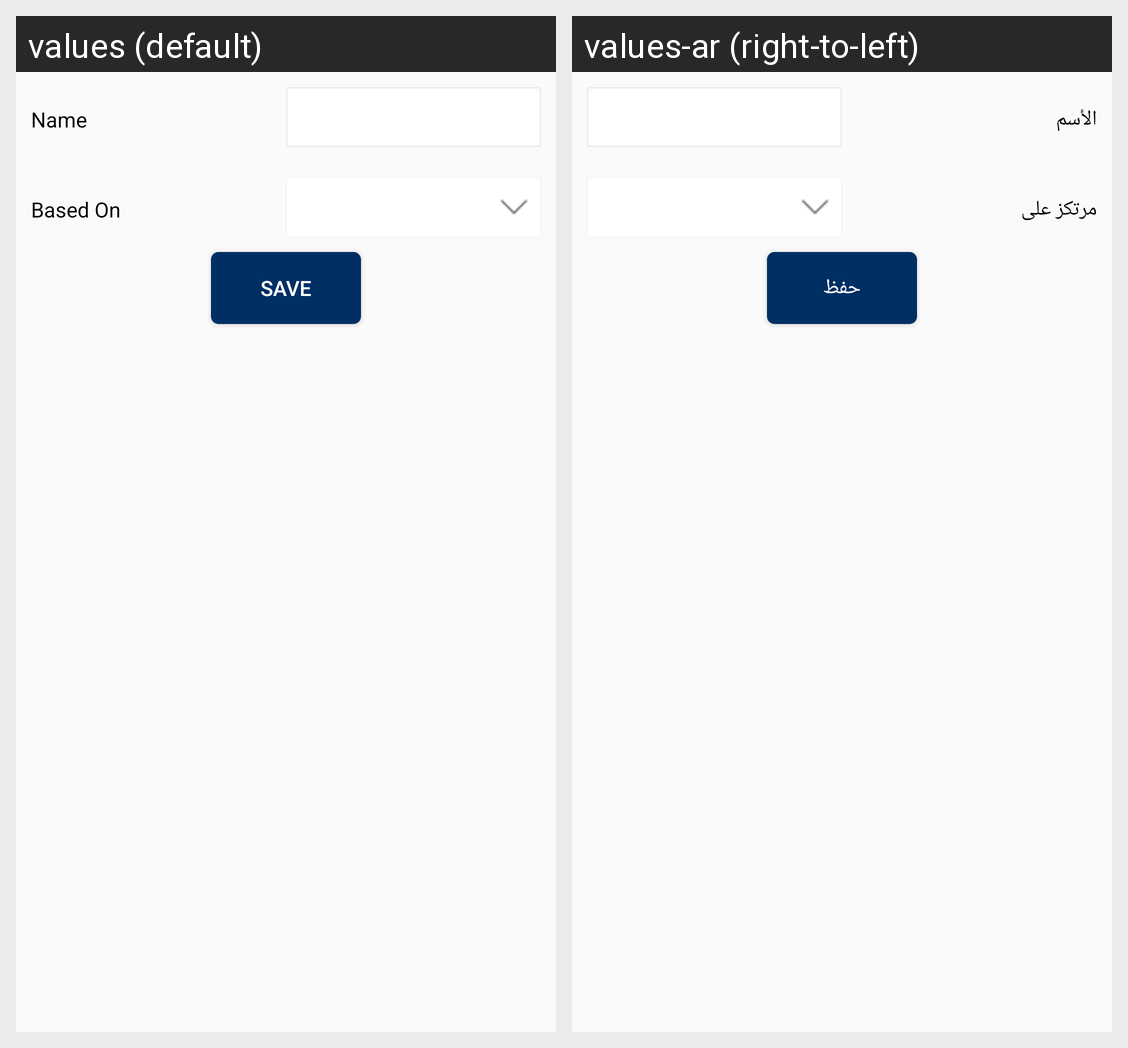

Locale-by-locale string values for the Android screen shown in this grid:
Android screen res/layout/ced_multivendor_activity_vendor_product_attribute_set_create.xml rendered under 2 locales, left to right: values (default), values-ar (right-to-left). Device: Nexus 5 (rendered at 1080×1920; each locale shown at half size, 540×960, under a caption strip naming it); theme AppTheme.
Strings drawn on this screen, with the default value and each locale's value (text and hints the layout hard-codes, and strings that could not be matched under every locale, appear in the picture but are not listed):

Name
  values: Name
  values-ar: الأسم

BasedOn
  values: Based On
  values-ar: مرتكز على

save
  values: Save
  values-ar: حفظ
